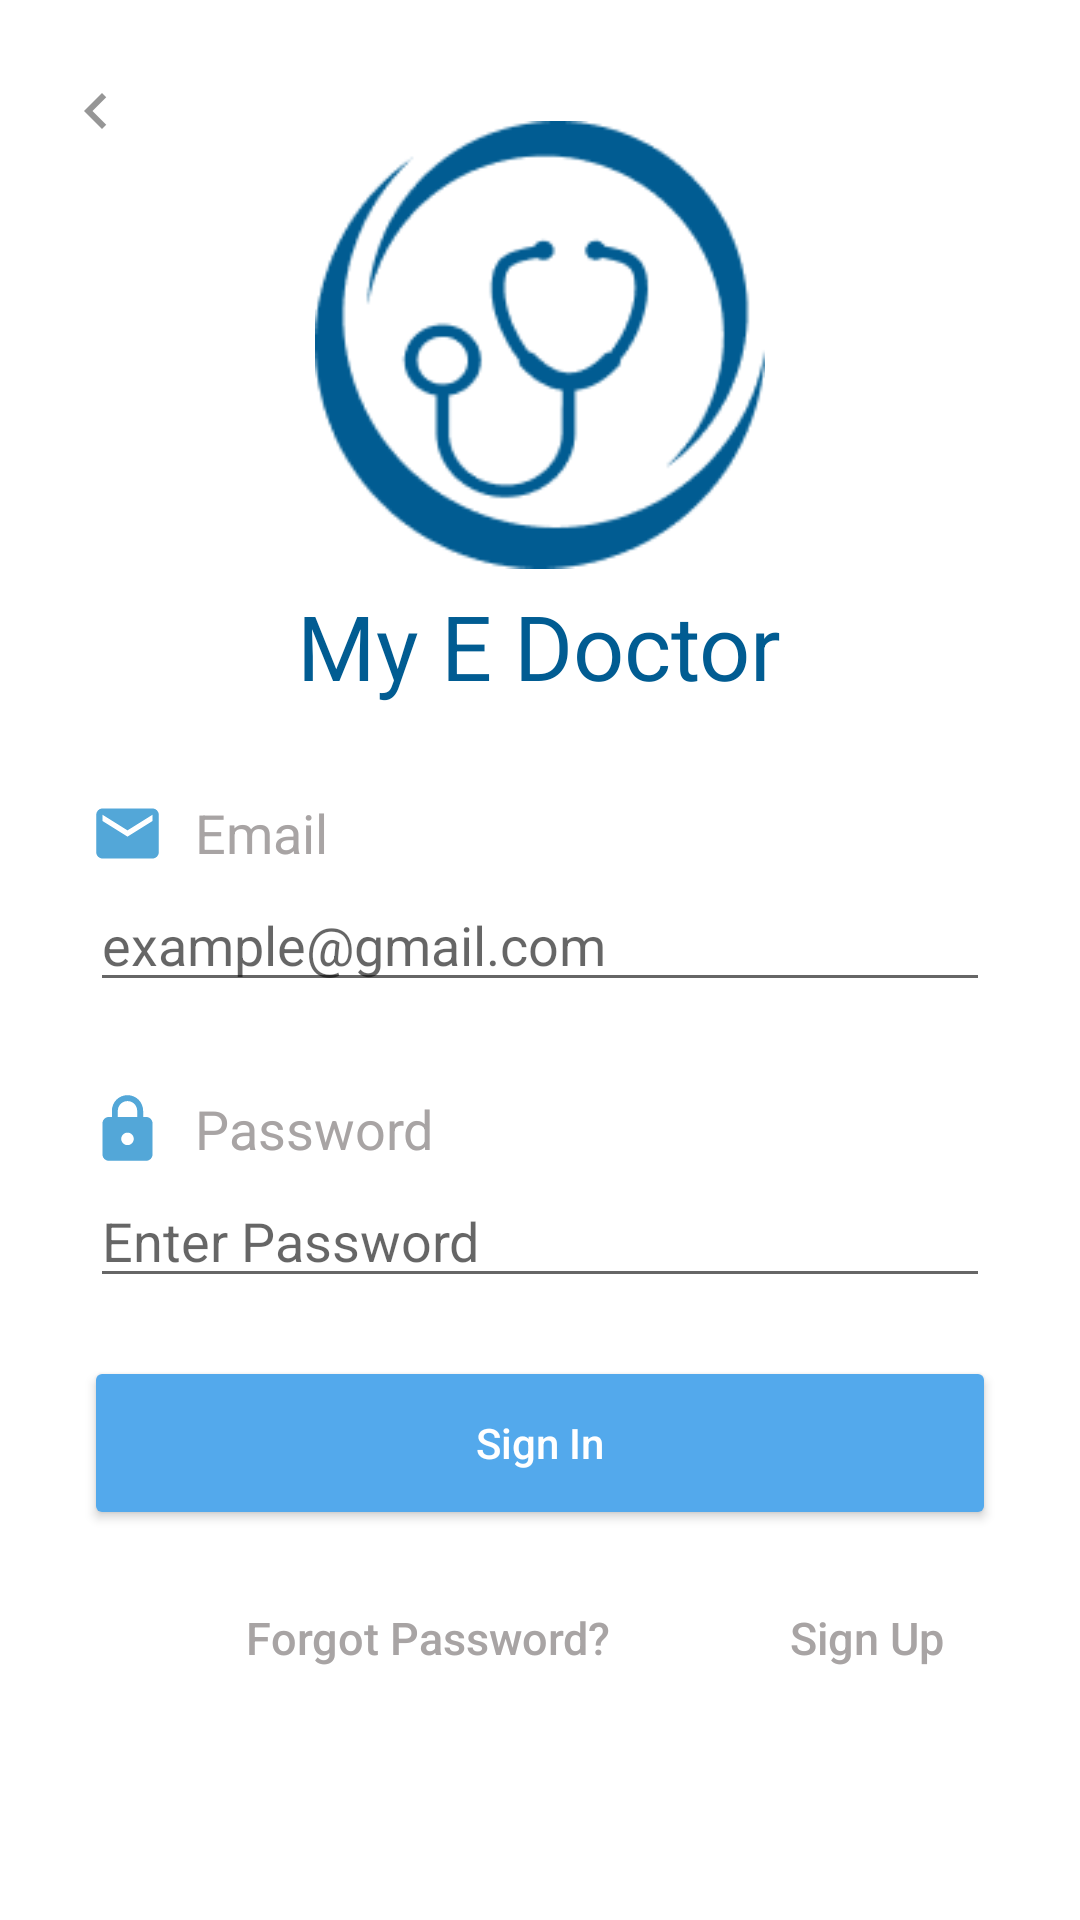

Reconstruct the res/layout file that produces this screen, plus the resources it refers to.
<!-- AndroidManifest.xml: application theme Theme.MyEDoctor -->
<!-- res/layout/doctor_sign_in.xml -->
<?xml version="1.0" encoding="utf-8"?>
<RelativeLayout xmlns:android="http://schemas.android.com/apk/res/android"
    xmlns:app="http://schemas.android.com/apk/res-auto"
    xmlns:tools="http://schemas.android.com/tools"
    android:layout_width="match_parent"
    android:layout_height="match_parent"
    tools:context=".Doctor_signin">

    
    <ImageButton
        android:id="@+id/btn_back"
        android:layout_width="wrap_content"
        android:layout_height="wrap_content"
        android:layout_alignParentStart="true"
        android:layout_alignParentTop="true"
        android:layout_marginStart="20dp"
        android:layout_marginTop="25dp"
        android:background="#FFFFFF"
        app:srcCompat="@drawable/back_icon" />

    
    <ImageView
        android:id="@+id/appIcon"
        android:layout_width="150dp"
        android:layout_height="150dp"
        android:layout_centerHorizontal="true"
        android:layout_marginTop="40dp"
        android:contentDescription="@+string/app_icon"
        app:srcCompat="@drawable/main_log" />

    <TextView
        android:id="@+id/app_name"
        android:layout_width="wrap_content"
        android:layout_height="wrap_content"
        android:layout_centerHorizontal="true"
        android:layout_below="@id/appIcon"
        android:layout_marginTop="5dp"
        android:text="@string/app_name"
        android:textColor="#015C92"
        android:textSize="30sp" />

    
    <ImageView
        android:layout_width="35dp"
        android:layout_height="25dp"
        android:layout_below="@id/app_name"
        android:layout_marginStart="25dp"
        android:layout_marginTop="30dp"
        app:srcCompat="@drawable/email" />

    <TextView
        android:id="@+id/title_email"
        android:layout_width="wrap_content"
        android:layout_height="wrap_content"
        android:layout_below="@id/app_name"
        android:layout_marginStart="65dp"
        android:layout_marginTop="30dp"
        android:text="@string/title_email"
        android:textColor="@color/light_grey"
        android:textSize="18sp" />

    <EditText
        android:id="@+id/input_email"
        android:layout_width="wrap_content"
        android:layout_height="wrap_content"
        android:layout_below="@id/title_email"
        android:layout_marginStart="30dp"
        android:layout_marginTop="3dp"
        android:layout_marginEnd="30dp"
        android:ems="20"
        android:hint="@string/hint_email"
        android:inputType="textEmailAddress" />

    
    <ImageView
        android:layout_width="35dp"
        android:layout_height="25dp"
        android:layout_below="@id/input_email"
        android:layout_marginStart="25dp"
        android:layout_marginTop="30dp"
        app:srcCompat="@drawable/password" />

    <TextView
        android:id="@+id/title_password"
        android:layout_width="wrap_content"
        android:layout_height="wrap_content"
        android:layout_below="@id/input_email"
        android:layout_marginTop = "30dp"
        android:layout_marginStart = "65dp"
        android:text="@string/title_password"
        android:textSize = "18sp"
        android:textColor="@color/light_grey"/>

    <EditText
        android:id="@+id/input_password"
        android:layout_width="wrap_content"
        android:layout_height="wrap_content"
        android:layout_below="@id/title_password"
        android:layout_marginStart="30dp"
        android:layout_marginTop="3dp"
        android:layout_marginEnd="30dp"
        android:ems="20"
        android:hint="@string/hint_password"
        android:inputType="textPassword" />

    
    <Button
        android:id="@+id/btn_doctor_signin"
        android:layout_width="wrap_content"
        android:layout_height="58dp"
        android:layout_alignParentStart="true"
        android:layout_alignParentEnd="true"
        android:layout_alignParentBottom="true"
        android:layout_marginStart="28dp"
        android:layout_marginEnd="28dp"
        android:layout_marginBottom="130dp"
        android:backgroundTint="@color/blue"
        android:shadowColor="#FFFFFF"
        android:text="@string/btn_sign_in"
        android:textAllCaps="false"
        android:textColor="@color/white" />

    
    <TextView
        android:id="@+id/txt_forgot_pass"
        style="@style/Widget.AppCompat.Button.Borderless"
        android:layout_width="wrap_content"
        android:layout_height="wrap_content"
        android:layout_alignParentBottom="true"
        android:layout_marginStart="70dp"
        android:layout_marginBottom="70dp"
        android:text="@string/txt_forgot_pass"
        android:textAllCaps="false"
        android:textColor="@color/light_grey"
        android:textSize="15sp" />

    
    <TextView
        android:id="@+id/txt_doctor_signup"
        style="@style/Widget.AppCompat.Button.Borderless"
        android:layout_width="wrap_content"
        android:layout_height="wrap_content"
        android:layout_alignParentBottom="true"
        android:layout_marginStart="245dp"
        android:layout_marginBottom="70dp"
        android:text="@string/txt_register"
        android:textAllCaps="false"
        android:textColor="@color/light_grey"
        android:textSize="15sp" />

    
    <ProgressBar
        android:id="@+id/progressBar"
        android:layout_width="wrap_content"
        android:layout_height="wrap_content"
        android:layout_centerHorizontal="true"
        android:layout_marginTop="458dp"
        android:visibility="gone" />

</RelativeLayout>
<!-- resources referenced by this layout -->
<resources>
  <color name="blue">#53A9EC</color>
  <color name="light_grey">#A8A4A4</color>
  <color name="white">#FFFFFFFF</color>
  <!-- drawable back_icon (drawable) -->
  <vector android:alpha="0.69" android:height="24dp"
      android:tint="?attr/colorControlNormal" android:viewportHeight="24"
      android:viewportWidth="24" android:width="24dp" xmlns:android="http://schemas.android.com/apk/res/android">
      <path android:fillColor="@android:color/white" android:pathData="M15.41,7.41L14,6l-6,6 6,6 1.41,-1.41L10.83,12z"/>
  </vector>
  <!-- drawable email (drawable) -->
  <vector android:height="24dp" android:tint="#53A7D8"
      android:viewportHeight="24" android:viewportWidth="24"
      android:width="24dp" xmlns:android="http://schemas.android.com/apk/res/android">
      <path android:fillColor="@android:color/white" android:pathData="M20,4L4,4c-1.1,0 -1.99,0.9 -1.99,2L2,18c0,1.1 0.9,2 2,2h16c1.1,0 2,-0.9 2,-2L22,6c0,-1.1 -0.9,-2 -2,-2zM20,8l-8,5 -8,-5L4,6l8,5 8,-5v2z"/>
  </vector>
  <!-- drawable main_log: png bitmap (drawable, 7231 bytes) -->
  <!-- drawable password (drawable) -->
  <vector android:height="24dp" android:tint="#53A7D8"
      android:viewportHeight="24" android:viewportWidth="24"
      android:width="24dp" xmlns:android="http://schemas.android.com/apk/res/android">
      <path android:fillColor="@android:color/white" android:pathData="M18,8h-1L17,6c0,-2.76 -2.24,-5 -5,-5S7,3.24 7,6v2L6,8c-1.1,0 -2,0.9 -2,2v10c0,1.1 0.9,2 2,2h12c1.1,0 2,-0.9 2,-2L20,10c0,-1.1 -0.9,-2 -2,-2zM12,17c-1.1,0 -2,-0.9 -2,-2s0.9,-2 2,-2 2,0.9 2,2 -0.9,2 -2,2zM15.1,8L8.9,8L8.9,6c0,-1.71 1.39,-3.1 3.1,-3.1 1.71,0 3.1,1.39 3.1,3.1v2z"/>
  </vector>
  <string name="app_name">My E Doctor</string>
  <string name="btn_sign_in">Sign In</string>
  <string name="hint_email">example@gmail.com</string>
  <string name="hint_password">Enter Password</string>
  <string name="title_email">Email</string>
  <string name="title_password">Password</string>
  <string name="txt_forgot_pass">Forgot Password?</string>
  <string name="txt_register">Sign Up</string>
  <style name="Theme.MyEDoctor" parent="Theme.MaterialComponents.DayNight.NoActionBar">
          
          <item name="colorPrimary">@color/purple_500</item>
          <item name="colorPrimaryVariant">@color/purple_700</item>
          <item name="colorOnPrimary">@color/white</item>
          
          <item name="colorSecondary">@color/teal_200</item>
          <item name="colorSecondaryVariant">@color/teal_700</item>
          <item name="colorOnSecondary">@color/black</item>
          
          <item name="android:statusBarColor" tools:targetApi="l">?attr/colorPrimaryVariant</item>
          
      </style>
  <color name="purple_500">#FF6200EE</color>
  <color name="purple_700">#FF3700B3</color>
  <color name="teal_200">#FF03DAC5</color>
  <color name="teal_700">#FF018786</color>
  <color name="black">#FF000000</color>
</resources>
